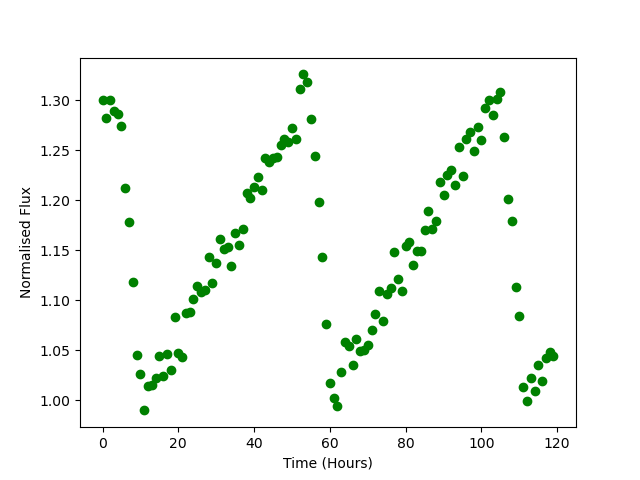

Source data for this figure (header and first rows):
Time, Flux
0.0, 1.3
1.0, 1.282
2.0, 1.3
3.0, 1.289
4.0, 1.286
5.0, 1.275
6.0, 1.212
7.0, 1.179
8.0, 1.118
9.0, 1.045
10.0, 1.027
11.0, 0.9899
12.0, 1.014
13.0, 1.016
14.0, 1.023
15.0, 1.044
16.0, 1.024
17.0, 1.046
18.0, 1.03
19.0, 1.083
20.0, 1.048
21.0, 1.043
22.0, 1.088
23.0, 1.088
24.0, 1.101
25.0, 1.114
26.0, 1.108
27.0, 1.111
28.0, 1.144
29.0, 1.117
30.0, 1.138
31.0, 1.162
32.0, 1.151
33.0, 1.154
34.0, 1.135
35.0, 1.167
36.0, 1.155
37.0, 1.171
38.0, 1.207
39.0, 1.203
40.0, 1.213
41.0, 1.223
42.0, 1.21
43.0, 1.242
44.0, 1.239
45.0, 1.242
46.0, 1.243
47.0, 1.256
48.0, 1.261
49.0, 1.258
50.0, 1.272
51.0, 1.262
52.0, 1.311
53.0, 1.326
54.0, 1.319
55.0, 1.282
56.0, 1.244
57.0, 1.199
58.0, 1.144
59.0, 1.076
... 60 more rows
